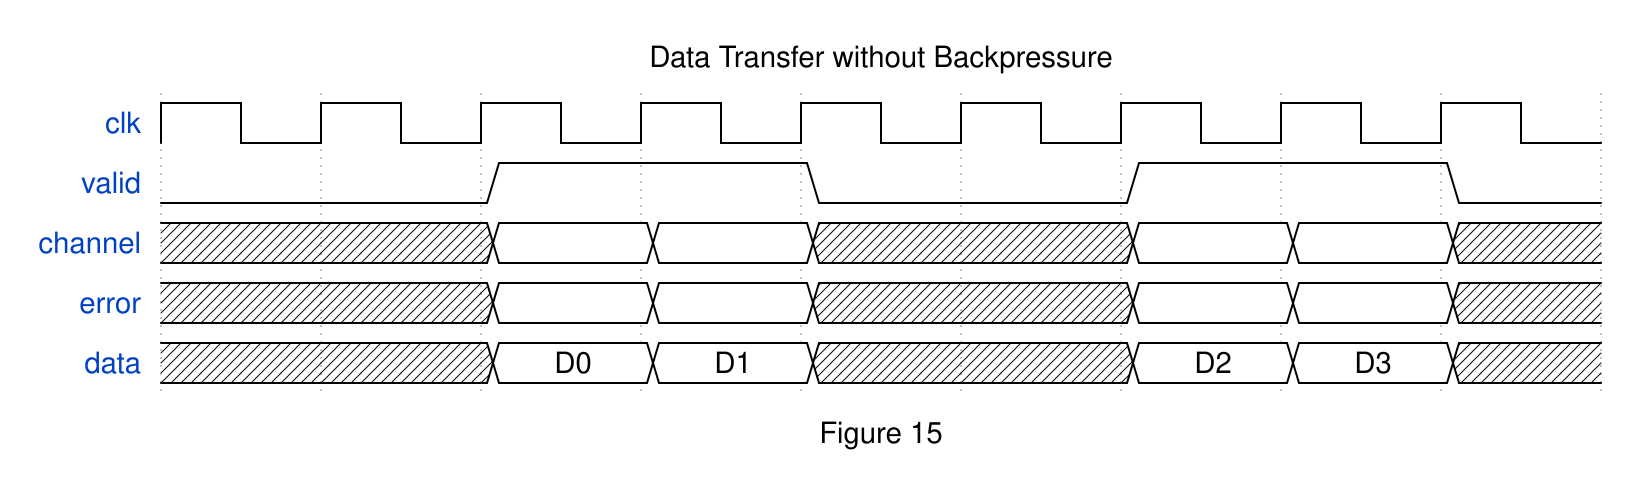

Here is a digital timing diagram. Give the WaveJSON source that produces it.

{ signal: [
  { name: "clk",                          wave: "p........"},
  { name: "valid",                        wave: "0.1.0.1.0"},
  { name: "channel",                      wave: "x.2=x.22x"},
  { name: "error",                        wave: "x.2=x.22x"},
  { name: "data",                         wave: "x.2=x.22x", data:"D0 D1 D2 D3"}
],
 head:{
   text:'Data Transfer without Backpressure',
  
 },
 foot:{
   text:'Figure 15',
   },
  config: { hscale: 2 }
}